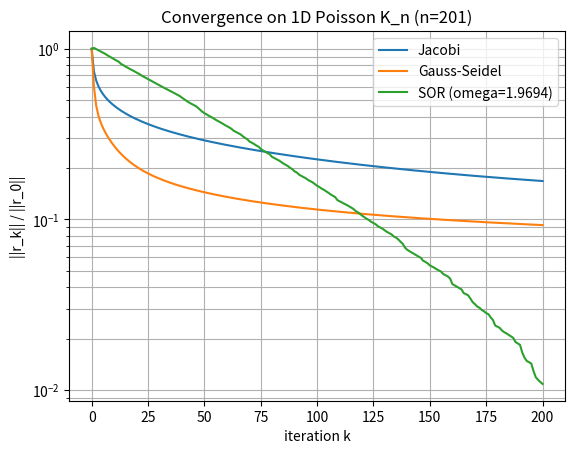

This figure's Python source:
from __future__ import annotations

from dataclasses import dataclass
from typing import Dict, List

import numpy as np
from numpy.typing import NDArray


FloatArray = NDArray[np.float64]


def make_K1d(n: int) -> FloatArray:
    """1次元Poisson方程式の剛性行列K_nを作る.

    Args:
        n: 行列サイズ(未知数の数)。
    """
    A: FloatArray = np.zeros((n, n), dtype=np.float64)
    np.fill_diagonal(A, 2.0)
    idx: NDArray[np.int64] = np.arange(n - 1, dtype=np.int64)
    A[idx, idx + 1] = -1.0
    A[idx + 1, idx] = -1.0
    return A


def rel_residual(A: FloatArray, x: FloatArray, b: FloatArray, r0_norm: float) -> float:
    """相対残差||r_k||/||r_0||を計算する.

    Args:
        A: 係数行列。
        x: 現在の近似解。
        b: 右辺ベクトル。
        r0_norm: 初期残差のノルム||r_0||。
    """
    r: FloatArray = b - A @ x
    return float(np.linalg.norm(r) / r0_norm)


@dataclass(frozen=True)
class IterResult:
    """反復法の履歴(近似解と相対残差)をまとめるコンテナ."""

    name: str
    xs: List[FloatArray]
    rel_res: List[float]


def jacobi(A: FloatArray, b: FloatArray, x0: FloatArray, iters: int) -> IterResult:
    """Jacobi法でAx=bを反復解法する.

    Args:
        A: 係数行列。
        b: 右辺ベクトル。
        x0: 初期値。
        iters: 反復回数。
    """
    n: int = A.shape[0]
    D: FloatArray = np.diag(A).copy()
    R: FloatArray = A - np.diag(D)
    x: FloatArray = x0.copy()
    r0_norm: float = float(np.linalg.norm(b - A @ x))
    xs: List[FloatArray] = [x.copy()]
    rels: List[float] = [1.0]

    for _ in range(iters):
        x = (b - R @ x) / D
        xs.append(x.copy())
        rels.append(rel_residual(A, x, b, r0_norm))

    return IterResult("Jacobi", xs, rels)


def gauss_seidel(
    A: FloatArray, b: FloatArray, x0: FloatArray, iters: int
) -> IterResult:
    """Gauss-Seidel法でAx=bを反復解法する.

    Args:
        A: 係数行列。
        b: 右辺ベクトル。
        x0: 初期値。
        iters: 反復回数。
    """
    n: int = A.shape[0]
    x: FloatArray = x0.copy()
    r0_norm: float = float(np.linalg.norm(b - A @ x))
    xs: List[FloatArray] = [x.copy()]
    rels: List[float] = [1.0]

    # 標準的な前進GSスイープ(更新済み成分を即時利用)
    for _ in range(iters):
        for i in range(n):
            # ここでは三重対角だが一般形で書く(密行列なら1反復でO(n^2)。
            # K_nの三重対角なら実質O(n))。
            s1: float = float(A[i, :i] @ x[:i])  # 更新済み成分を使う
            s2: float = float(A[i, i + 1 :] @ x[i + 1 :])  # まだ更新していない成分
            x[i] = (b[i] - s1 - s2) / A[i, i]
        xs.append(x.copy())
        rels.append(rel_residual(A, x, b, r0_norm))

    return IterResult("Gauss-Seidel", xs, rels)


def sor(
    A: FloatArray, b: FloatArray, x0: FloatArray, iters: int, omega: float
) -> IterResult:
    """SOR法(緩和付きGS)でAx=bを反復解法する.

    Args:
        A: 係数行列。
        b: 右辺ベクトル。
        x0: 初期値。
        iters: 反復回数。
        omega: 緩和パラメータ(ω)。
    """
    n: int = A.shape[0]
    x: FloatArray = x0.copy()
    r0_norm: float = float(np.linalg.norm(b - A @ x))
    xs: List[FloatArray] = [x.copy()]
    rels: List[float] = [1.0]

    # 前進SORスイープ
    for _ in range(iters):
        for i in range(n):
            s1: float = float(A[i, :i] @ x[:i])  # 更新済み成分
            s2: float = float(A[i, i + 1 :] @ x[i + 1 :])  # 未更新成分
            x_gs: float = (b[i] - s1 - s2) / A[i, i]  # GS更新値
            x[i] = (1.0 - omega) * x[i] + omega * x_gs
        xs.append(x.copy())
        rels.append(rel_residual(A, x, b, r0_norm))

    return IterResult(f"SOR (omega={omega:.4f})", xs, rels)


def theory_rates_1d(n: int) -> Dict[str, float]:
    """1次元Poissonに対する理論的収束率(スペクトル半径)を返す.

    Args:
        n: 行列サイズ(未知数の数)。
    """
    theta: float = float(np.pi / (n + 1))
    rho_j: float = float(np.cos(theta))
    rho_gs: float = float(np.cos(theta) ** 2)
    rho_sor_opt: float = float(
        (1.0 - np.sin(theta)) / (1.0 + np.sin(theta))
    )  # 演習に与えられている式
    omega_opt: float = float(
        2.0 / (1.0 + np.sin(theta))
    )  # このモデルの標準的最適値
    return {
        "theta": theta,
        "rho_J": rho_j,
        "rho_GS": rho_gs,
        "rho_SOR_opt": rho_sor_opt,
        "omega_opt": omega_opt,
    }


def main() -> None:
    """反復法の収束比較を実行するエントリポイント."""
    # 収束の差が見える程度のnを選ぶ
    n: int = 201
    A: FloatArray = make_K1d(n)

    rng: np.random.Generator = np.random.default_rng(0)
    b: FloatArray = rng.normal(size=(n,)).astype(np.float64)
    x0: FloatArray = np.zeros((n,), dtype=np.float64)

    iters: int = 200

    th: Dict[str, float] = theory_rates_1d(n)
    omega_opt: float = th["omega_opt"]

    results: List[IterResult] = [
        jacobi(A, b, x0, iters),
        gauss_seidel(A, b, x0, iters),
        sor(A, b, x0, iters, omega=omega_opt),
    ]

    # 理論値を出力
    print(f"n={n}")
    print(f"theta = pi/(n+1) = {th['theta']:.6f}")
    print(f"theory rho_J       = {th['rho_J']:.6f}")
    print(f"theory rho_GS      = {th['rho_GS']:.6f}")
    print(f"theory omega_opt   = {th['omega_opt']:.6f}")
    print(f"theory rho_SOR_opt = {th['rho_SOR_opt']:.6f}")
    print()

    # 所定の残差に到達する反復回数を比較
    targets: List[float] = [1e-2, 1e-4, 1e-6]
    for res in results:
        print(res.name)
        for t in targets:
            hit: int | None = None
            for k, rr in enumerate(res.rel_res):
                if rr <= t:
                    hit = k
                    break
            print(
                f"  reach {t:>7.0e}: {hit if hit is not None else 'not reached'} iters"
            )
        print(f"  final rel_res @ {iters}: {res.rel_res[-1]:.3e}")
        print()

    # 任意: 収束履歴を可視化
    try:
        import matplotlib.pyplot as plt  # type: ignore

        for res in results:
            plt.semilogy(res.rel_res, label=res.name)
        plt.xlabel("iteration k")
        plt.ylabel("||r_k|| / ||r_0||")
        plt.title(f"Convergence on 1D Poisson K_n (n={n})")
        plt.grid(True, which="both")
        plt.legend()
        plt.show()

    except Exception:
        pass


if __name__ == "__main__":
    main()
